Run: headless pygame with SDL's dummy video driver; simulated clock (each Clock.tick advances the game by its frame time, no real sleeping); random seed 0; keys injected as events and as key.get_pressed() state; mouse plan: one left click at the window centre at the start of phase 2, then a move to the lower-right quarter at the start of phase 3.
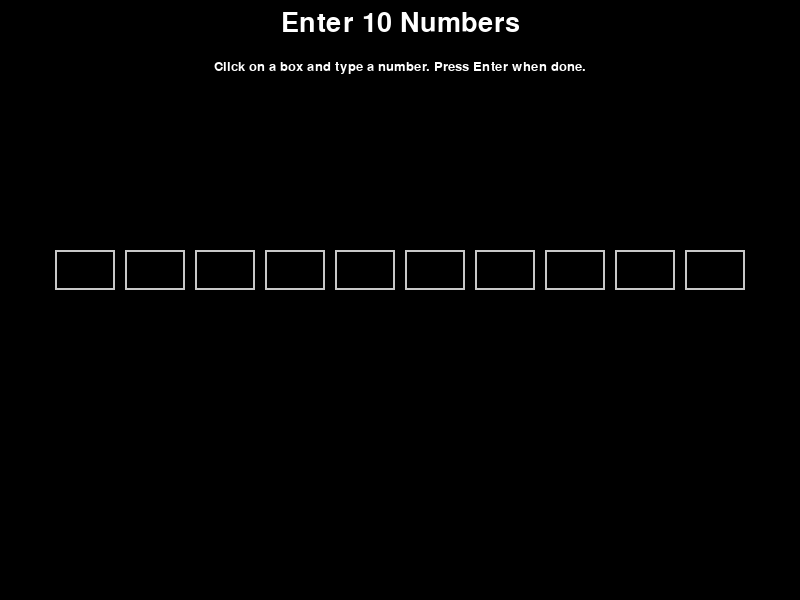
Frame 1 of 4 · flips 1–60 · no input
Frame 2 of 4 · flips 61–180 · clicked the window centre · tapped SPACE, RETURN · held RIGHT (→), D · screen unchanged from frame 1, image omitted
Frame 3 of 4 · flips 181–300 · moved the mouse to the lower-right quarter · held DOWN (↓), S · screen unchanged from frame 2, image omitted
Frame 4 of 4 · flips 301–420 · held LEFT (←), A, UP (↑), W · screen unchanged from frame 3, image omitted

The pygame program that drew these frames:

import pygame
import random
import sys

# Initialize Pygame
pygame.init()

# Set up display
WIDTH, HEIGHT = 800, 600
window = pygame.display.set_mode((WIDTH, HEIGHT))
pygame.display.set_caption("Sorting Algorithm Visualizer")

# Define colors suitable for text visibility
BLACK = (0, 0, 0)
WHITE = (255, 255, 255)
RED = (255, 100, 100)
GREEN = (100, 255, 100)
BLUE = (100, 100, 255)
GRAY = (200, 200, 200)
LIGHT_BLUE = (173, 216, 230)  # Light blue color

# Fonts
FONT = pygame.font.SysFont('Arial', 20)
LARGE_FONT = pygame.font.SysFont('Arial', 40)

# Global variables
array = []
array_colors = []
num_elements = 10  # Number of elements
sorting = False
ascending = True
algorithm_name = "Bubble Sort"
sorting_algorithms = {}
algorithm_generator = None
input_mode = True  # Start in input mode

# TextBox class for input fields
class TextBox:
    def __init__(self, x, y, w, h, index):
        self.rect = pygame.Rect(x, y, w, h)
        self.color = GRAY
        self.text = ''
        self.txt_surface = FONT.render(self.text, True, LIGHT_BLUE)
        self.active = False
        self.index = index  # Position in the array

    def handle_event(self, event):
        if event.type == pygame.MOUSEBUTTONDOWN:
            # Toggle active state if the user clicked on the textbox
            if self.rect.collidepoint(event.pos):
                self.active = True
            else:
                self.active = False
            # Change the color of the textbox
            self.color = WHITE if self.active else GRAY

        if event.type == pygame.KEYDOWN:
            if self.active:
                if event.key == pygame.K_RETURN:
                    # User pressed Enter
                    self.active = False
                    self.color = GRAY
                elif event.key == pygame.K_BACKSPACE:
                    # Remove last character
                    self.text = self.text[:-1]
                else:
                    # Add character if it's a digit
                    if event.unicode.isdigit():
                        self.text += event.unicode
                # Re-render the text with light blue color
                self.txt_surface = FONT.render(self.text, True, LIGHT_BLUE)

    def draw(self, window):
        # Blit the rect
        pygame.draw.rect(window, self.color, self.rect, 2)
        # Blit the text
        window.blit(self.txt_surface, (self.rect.x + 5, self.rect.y + 5))

# Sorting Algorithms
def bubble_sort(array, draw_array, delay):
    n = len(array)
    for i in range(n):
        for j in range(n - i - 1):
            num1 = array[j]
            num2 = array[j + 1]
            # Highlight the numbers being compared
            draw_array({j: RED, j + 1: RED}, True)
            yield True
            pygame.time.delay(int(delay * 1000))
            if (num1 > num2 and ascending) or (num1 < num2 and not ascending):
                array[j], array[j + 1] = array[j + 1], array[j]
                # Highlight the swap
                draw_array({j: GREEN, j + 1: GREEN}, True)
                yield True
                pygame.time.delay(int(delay * 1000))
    return array

def insertion_sort(array, draw_array, delay):
    for i in range(1, len(array)):
        current = array[i]
        j = i - 1
        while j >= 0 and ((array[j] > current and ascending) or (array[j] < current and not ascending)):
            array[j + 1] = array[j]
            draw_array({j + 1: RED, j: RED}, True)
            yield True
            pygame.time.delay(int(delay * 1000))
            j -= 1
        array[j + 1] = current
        draw_array({j + 1: GREEN}, True)
        yield True
        pygame.time.delay(int(delay * 1000))
    return array

def selection_sort(array, draw_array, delay):
    n = len(array)
    for i in range(n):
        min_idx = i
        for j in range(i + 1, n):
            draw_array({min_idx: RED, j: BLUE}, True)
            yield True
            pygame.time.delay(int(delay * 1000))
            if (array[j] < array[min_idx] and ascending) or (array[j] > array[min_idx] and not ascending):
                min_idx = j
                draw_array({min_idx: RED}, True)
                yield True
                pygame.time.delay(int(delay * 1000))
        array[i], array[min_idx] = array[min_idx], array[i]
        draw_array({i: GREEN, min_idx: GREEN}, True)
        yield True
        pygame.time.delay(int(delay * 1000))
    return array

def merge_sort(array, left, right, draw_array, delay):
    if left >= right:
        return
    mid = (left + right) // 2
    yield from merge_sort(array, left, mid, draw_array, delay)
    yield from merge_sort(array, mid + 1, right, draw_array, delay)
    yield from merge(array, left, mid, right, draw_array, delay)

def merge(array, left, mid, right, draw_array, delay):
    left_copy = array[left:mid + 1]
    right_copy = array[mid + 1:right + 1]
    left_idx = 0
    right_idx = 0
    sorted_idx = left

    while left_idx < len(left_copy) and right_idx < len(right_copy):
        if (left_copy[left_idx] <= right_copy[right_idx] and ascending) or (left_copy[left_idx] >= right_copy[right_idx] and not ascending):
            array[sorted_idx] = left_copy[left_idx]
            left_idx += 1
        else:
            array[sorted_idx] = right_copy[right_idx]
            right_idx += 1
        draw_array({sorted_idx: GREEN}, True)
        yield True
        pygame.time.delay(int(delay * 1000))
        sorted_idx += 1

    while left_idx < len(left_copy):
        array[sorted_idx] = left_copy[left_idx]
        left_idx += 1
        draw_array({sorted_idx: GREEN}, True)
        yield True
        pygame.time.delay(int(delay * 1000))
        sorted_idx += 1

    while right_idx < len(right_copy):
        array[sorted_idx] = right_copy[right_idx]
        right_idx += 1
        draw_array({sorted_idx: GREEN}, True)
        yield True
        pygame.time.delay(int(delay * 1000))
        sorted_idx += 1

def quick_sort(array, low, high, draw_array, delay):
    if low < high:
        pivot_idx = yield from partition(array, low, high, draw_array, delay)
        yield from quick_sort(array, low, pivot_idx - 1, draw_array, delay)
        yield from quick_sort(array, pivot_idx + 1, high, draw_array, delay)

def partition(array, low, high, draw_array, delay):
    pivot = array[high]
    i = low - 1
    draw_array({high: RED}, True)
    yield True
    pygame.time.delay(int(delay * 1000))
    for j in range(low, high):
        draw_array({j: BLUE, high: RED}, True)
        yield True
        pygame.time.delay(int(delay * 1000))
        if (array[j] <= pivot and ascending) or (array[j] >= pivot and not ascending):
            i += 1
            array[i], array[j] = array[j], array[i]
            draw_array({i: GREEN, j: GREEN}, True)
            yield True
            pygame.time.delay(int(delay * 1000))
    array[i + 1], array[high] = array[high], array[i + 1]
    draw_array({i + 1: GREEN, high: GREEN}, True)
    yield True
    pygame.time.delay(int(delay * 1000))
    return i + 1

# Helper Functions
def generate_array():
    global array_colors
    array_colors = [GRAY] * len(array)

def draw_array(color_positions={}, clear_bg=False):
    if clear_bg:
        window.fill(BLACK)
    else:
        pygame.draw.rect(window, BLACK, (0, 150, WIDTH, HEIGHT - 150))

    num_elements = len(array)
    gap = WIDTH / num_elements  # Space between numbers
    for i, val in enumerate(array):
        x = i * gap + gap / 2
        y = HEIGHT / 2
        color = array_colors[i]

        if i in color_positions:
            color = color_positions[i]

        # Render the number with light blue color if default, else use the color provided
        number_color = color if color != GRAY else LIGHT_BLUE

        # Render the number
        number_surface = LARGE_FONT.render(str(val), True, number_color)
        number_rect = number_surface.get_rect(center=(x, y))
        window.blit(number_surface, number_rect)

    pygame.display.update()

def draw_ui():
    window.fill(BLACK)
    if input_mode:
        title = LARGE_FONT.render("Enter 10 Numbers", True, WHITE)
        window.blit(title, (WIDTH // 2 - title.get_width() // 2, 10))

        instructions = FONT.render("Click on a box and type a number. Press Enter when done.", True, WHITE)
        window.blit(instructions, (WIDTH // 2 - instructions.get_width() // 2, 60))

        # Draw textboxes
        for textbox in textboxes:
            textbox.draw(window)
    else:
        title = LARGE_FONT.render("Sorting Algorithm Visualizer", True, WHITE)
        window.blit(title, (WIDTH // 2 - title.get_width() // 2, 10))

        instructions = FONT.render("R - Reset | SPACE - Start Sorting | A - Ascending | D - Descending", True, WHITE)
        window.blit(instructions, (10, 60))

        algorithms_text = FONT.render("B - Bubble | I - Insertion | S - Selection | M - Merge | Q - Quick", True, WHITE)
        window.blit(algorithms_text, (10, 90))

        current_algorithm = FONT.render(f"Current Algorithm: {algorithm_name}", True, WHITE)
        window.blit(current_algorithm, (10, 120))

# Main Function
def main():
    global sorting, ascending, algorithm_name, algorithm_generator, input_mode, array

    sorting_algorithms['Bubble Sort'] = lambda: bubble_sort(array, draw_array, 0.5)
    sorting_algorithms['Insertion Sort'] = lambda: insertion_sort(array, draw_array, 0.5)
    sorting_algorithms['Selection Sort'] = lambda: selection_sort(array, draw_array, 0.5)
    sorting_algorithms['Merge Sort'] = lambda: merge_sort(array, 0, len(array) - 1, draw_array, 0.5)
    sorting_algorithms['Quick Sort'] = lambda: quick_sort(array, 0, len(array) - 1, draw_array, 0.5)

    # Initialize TextBoxes
    global textboxes
    textboxes = []
    textbox_width = 60
    textbox_height = 40
    gap = 10
    start_x = (WIDTH - (textbox_width * num_elements + gap * (num_elements - 1))) // 2
    start_y = HEIGHT // 2 - 50

    for i in range(num_elements):
        x = start_x + i * (textbox_width + gap)
        y = start_y
        textbox = TextBox(x, y, textbox_width, textbox_height, i)
        textboxes.append(textbox)

    clock = pygame.time.Clock()
    running = True

    while running:
        clock.tick(60)

        if input_mode:
            draw_ui()
            pygame.display.update()
        else:
            if sorting:
                try:
                    next(algorithm_generator)
                except StopIteration:
                    sorting = False
            else:
                draw_ui()
                draw_array()
                pygame.display.update()

        for event in pygame.event.get():
            if event.type == pygame.QUIT:
                running = False
                sys.exit()

            if input_mode:
                for textbox in textboxes:
                    textbox.handle_event(event)
                if event.type == pygame.KEYDOWN:
                    if event.key == pygame.K_RETURN:
                        # Check if all textboxes have valid inputs
                        valid_input = True
                        user_array = []
                        for textbox in textboxes:
                            try:
                                value = int(textbox.text)
                                user_array.append(value)
                            except ValueError:
                                valid_input = False
                                break
                        if valid_input:
                            array = user_array
                            generate_array()
                            input_mode = False
                        else:
                            # Show error message
                            error_message = FONT.render("Invalid input! Press enter after ALL boxes are filled.", True, RED)
                            window.blit(error_message, (WIDTH // 2 - error_message.get_width() // 2, HEIGHT - 50))
                            pygame.display.update()
                            pygame.time.delay(2000)  # Pause to show the message
            else:
                if event.type == pygame.KEYDOWN:
                    if event.key == pygame.K_r:
                        input_mode = True
                        sorting = False
                        # Clear textboxes for new input
                        for textbox in textboxes:
                            textbox.text = ''
                            textbox.txt_surface = FONT.render('', True, LIGHT_BLUE)
                    elif event.key == pygame.K_SPACE and not sorting:
                        sorting = True
                        algorithm_generator = sorting_algorithms[algorithm_name]()
                    elif event.key == pygame.K_a:
                        ascending = True
                    elif event.key == pygame.K_d:
                        ascending = False
                    elif event.key == pygame.K_b:
                        algorithm_name = "Bubble Sort"
                    elif event.key == pygame.K_i:
                        algorithm_name = "Insertion Sort"
                    elif event.key == pygame.K_s:
                        algorithm_name = "Selection Sort"
                    elif event.key == pygame.K_m:
                        algorithm_name = "Merge Sort"
                    elif event.key == pygame.K_q:
                        algorithm_name = "Quick Sort"

    pygame.quit()

if __name__ == "__main__":
    main()
